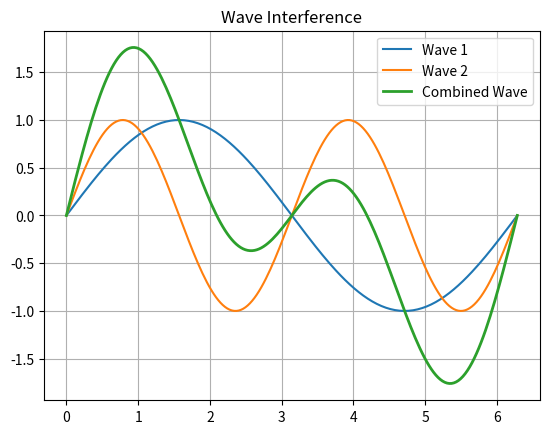

Write the Python code that produced this figure.
import numpy as np
import matplotlib.pyplot as plt

"""
WAVE COMBINATION (INTERFERENCE)
------------------------------
Used in physics + signal processing.
"""

x = np.linspace(0, 2 * np.pi, 200)

wave1 = np.sin(x)
wave2 = np.sin(2 * x)

combined = wave1 + wave2

plt.plot(x, wave1, label="Wave 1")
plt.plot(x, wave2, label="Wave 2")
plt.plot(x, combined, label="Combined Wave", linewidth=2)

plt.title("Wave Interference")
plt.legend()
plt.grid(True)

plt.show()
